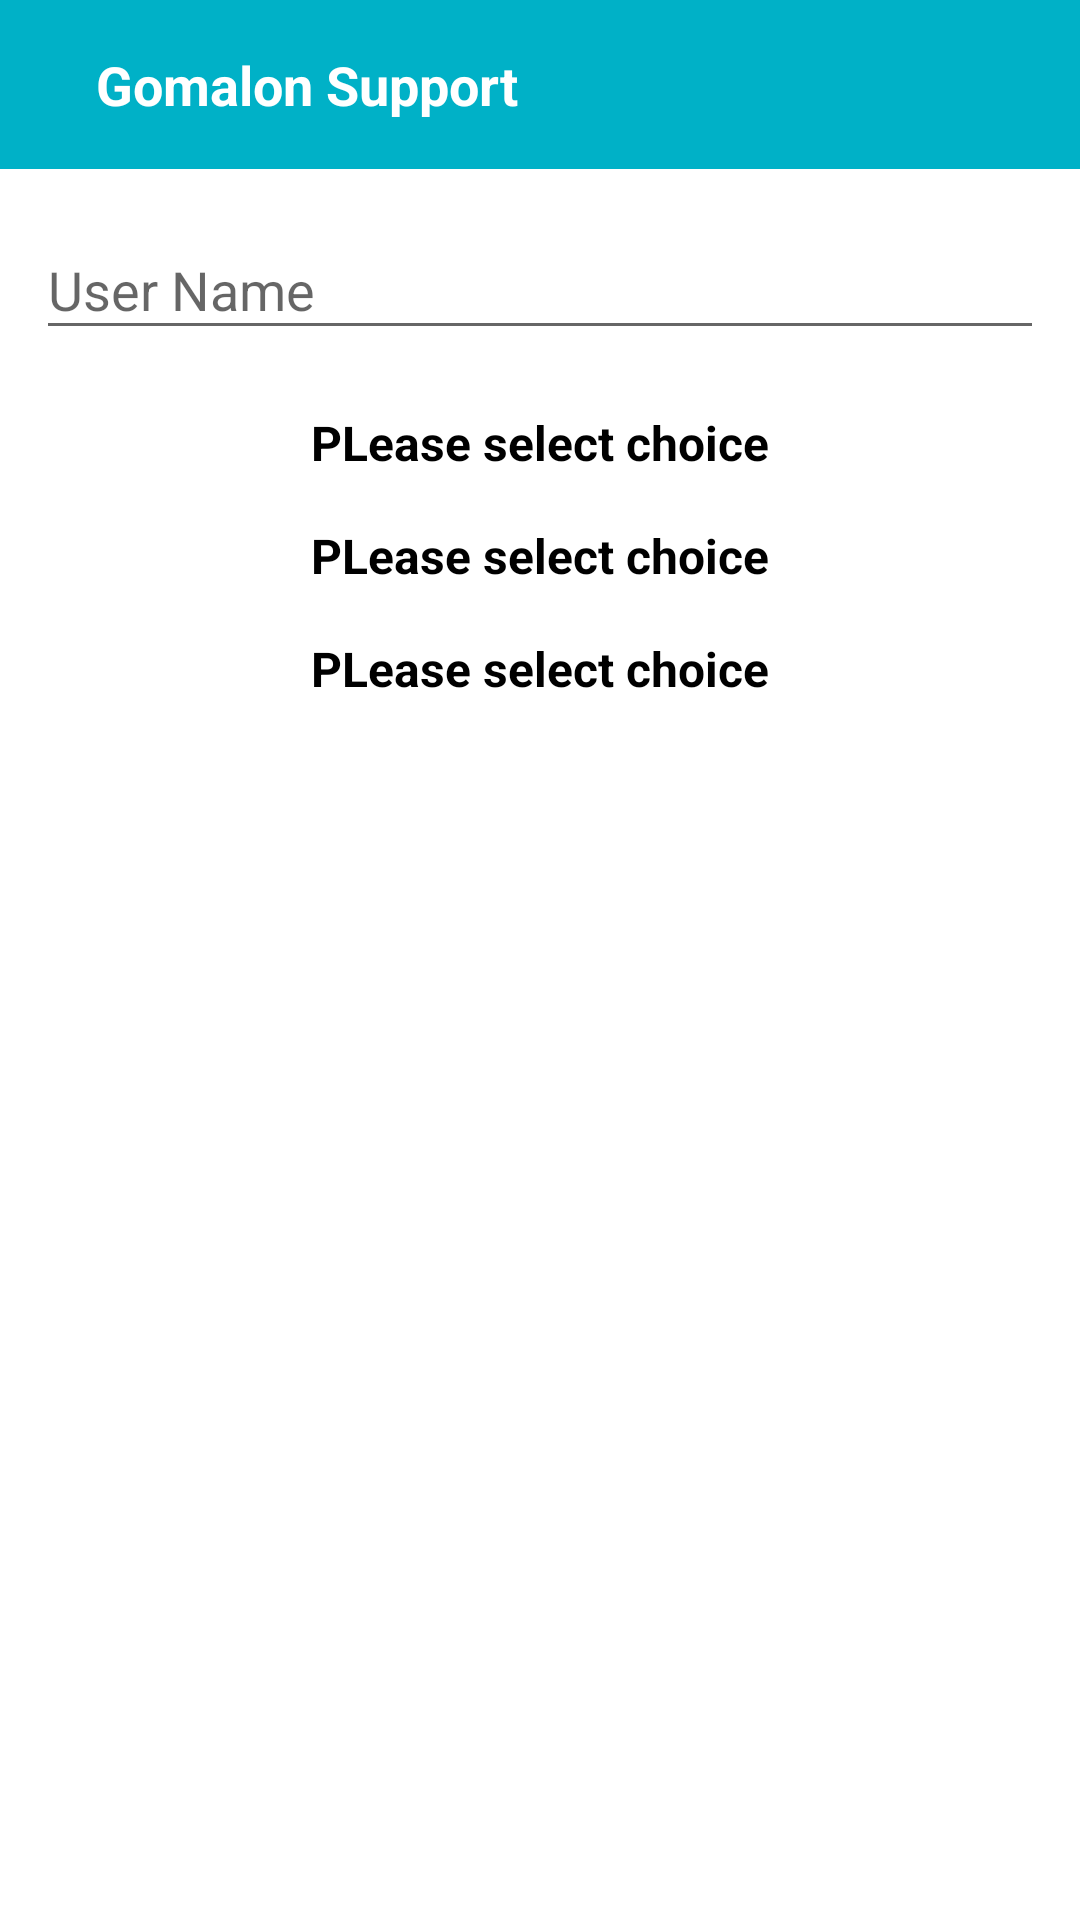

Layout XML and referenced resources for this Android screen:
<!-- AndroidManifest.xml: application theme AppTheme -->
<!-- res/layout/dialog_popup_notification_received.xml -->
<?xml version="1.0" encoding="utf-8"?>
<LinearLayout xmlns:android="http://schemas.android.com/apk/res/android"
    android:layout_width="match_parent"
    android:layout_height="match_parent"
    android:paddingBottom="16dp"
    android:id="@+id/pop_exit"
    android:orientation="vertical">

    <RelativeLayout
        android:id="@+id/layout1"
        android:layout_width="match_parent"
        android:layout_height="wrap_content"
        android:background="#00b1c7"
        android:padding="12dp">

        <ImageView
            android:id="@+id/image"
            android:layout_width="wrap_content"
            android:layout_height="wrap_content"
            android:layout_margin="4dp"
            android:src="@drawable/ic_call_white_24dp" />

        <TextView
            android:layout_width="match_parent"
            android:layout_height="wrap_content"
            android:layout_centerVertical="true"
            android:layout_toRightOf="@+id/image"
            android:gravity="center_vertical"
            android:paddingLeft="8dp"
            android:layout_margin="4dp"
            android:text="Gomalon Support"
            android:textColor="#FFFFFF"
            android:textSize="18sp"
            android:textStyle="bold" />

    </RelativeLayout>

    <android.support.design.widget.TextInputLayout
        android:id="@+id/edittextinput"
        android:layout_width="match_parent"
        android:layout_below="@+id/layout1"
        android:layout_margin="8dp"
        android:layout_height="wrap_content">

        <EditText
            android:id="@+id/editTextInPopupMessageReceived"
            android:layout_width="match_parent"
            android:layout_height="wrap_content"
            android:layout_marginBottom="4dp"
            android:layout_marginLeft="4dp"
            android:layout_marginRight="4dp"
            android:layout_marginTop="16dp"
            android:hint="User Name"
            android:inputType="textEmailAddress" />

    </android.support.design.widget.TextInputLayout>

    <TextView
        android:id="@+id/TextViewCloseInPopupMessageReceived"
        android:layout_width="match_parent"
        android:layout_height="wrap_content"
        android:layout_below="@+id/edittextinput"
        android:gravity="center"
        android:text="PLease select choice"
        android:layout_margin="8dp"
        android:textColor="#000000"
        android:textSize="16sp"
        android:textStyle="bold" />

    <TextView
        android:id="@+id/textviewViewInPopupMessageReceived"
        android:layout_width="match_parent"
        android:layout_height="wrap_content"
        android:layout_below="@+id/edittextinput"
        android:gravity="center"
        android:text="PLease select choice"
        android:layout_margin="8dp"
        android:textColor="#000000"
        android:textSize="16sp"
        android:textStyle="bold" />

    <TextView
        android:id="@+id/TextViewMessageInPopupMessageReceived"
        android:layout_width="match_parent"
        android:layout_height="wrap_content"
        android:layout_below="@+id/edittextinput"
        android:gravity="center"
        android:text="PLease select choice"
        android:layout_margin="8dp"
        android:textColor="#000000"
        android:textSize="16sp"
        android:textStyle="bold" />

    <ImageButton
        android:id="@+id/imageButtonSendInPopupMessageReceived"
        android:layout_width="match_parent"
        android:layout_height="wrap_content"
        android:layout_marginTop="10dp"
        android:layout_alignParentBottom="true"
        android:layout_margin="16dp"
        android:textColor="#FFFFFF"
        android:textStyle="bold"
        android:src="@drawable/ic_call_white_24dp"
        android:textSize="20sp"
        android:background="@drawable/background"
        android:text="SUBMIT" />


</LinearLayout>
<!-- resources referenced by this layout -->
<resources>
  <!-- drawable background (drawable) -->
  <?xml version="1.0" encoding="UTF-8"?>
  <shape xmlns:android="http://schemas.android.com/apk/res/android">
      <solid android:color="#00b1c7"/>
      <stroke android:width="3dip"
          android:color="#B1BCBE" />
      <corners android:radius="12dip"/>
      <padding android:left="0dip" android:top="0dip" android:right="0dip" android:bottom="0dip" />
  </shape>
  <style name="AppTheme" parent="Theme.AppCompat.DayNight.NoActionBar">
          
          <item name="colorPrimary">@color/colorPrimary</item>
          <item name="colorPrimaryDark">@color/colorPrimaryDark</item>
          <item name="colorAccent">@color/colorAccent</item>
          <item name="android:windowIsTranslucent">true</item>
          <item name="android:windowBackground">@android:color/transparent</item>
      </style>
  <color name="colorPrimary">#3F51B5</color>
  <color name="colorPrimaryDark">#00b1c7</color>
  <color name="colorAccent">#FF4081</color>
</resources>
